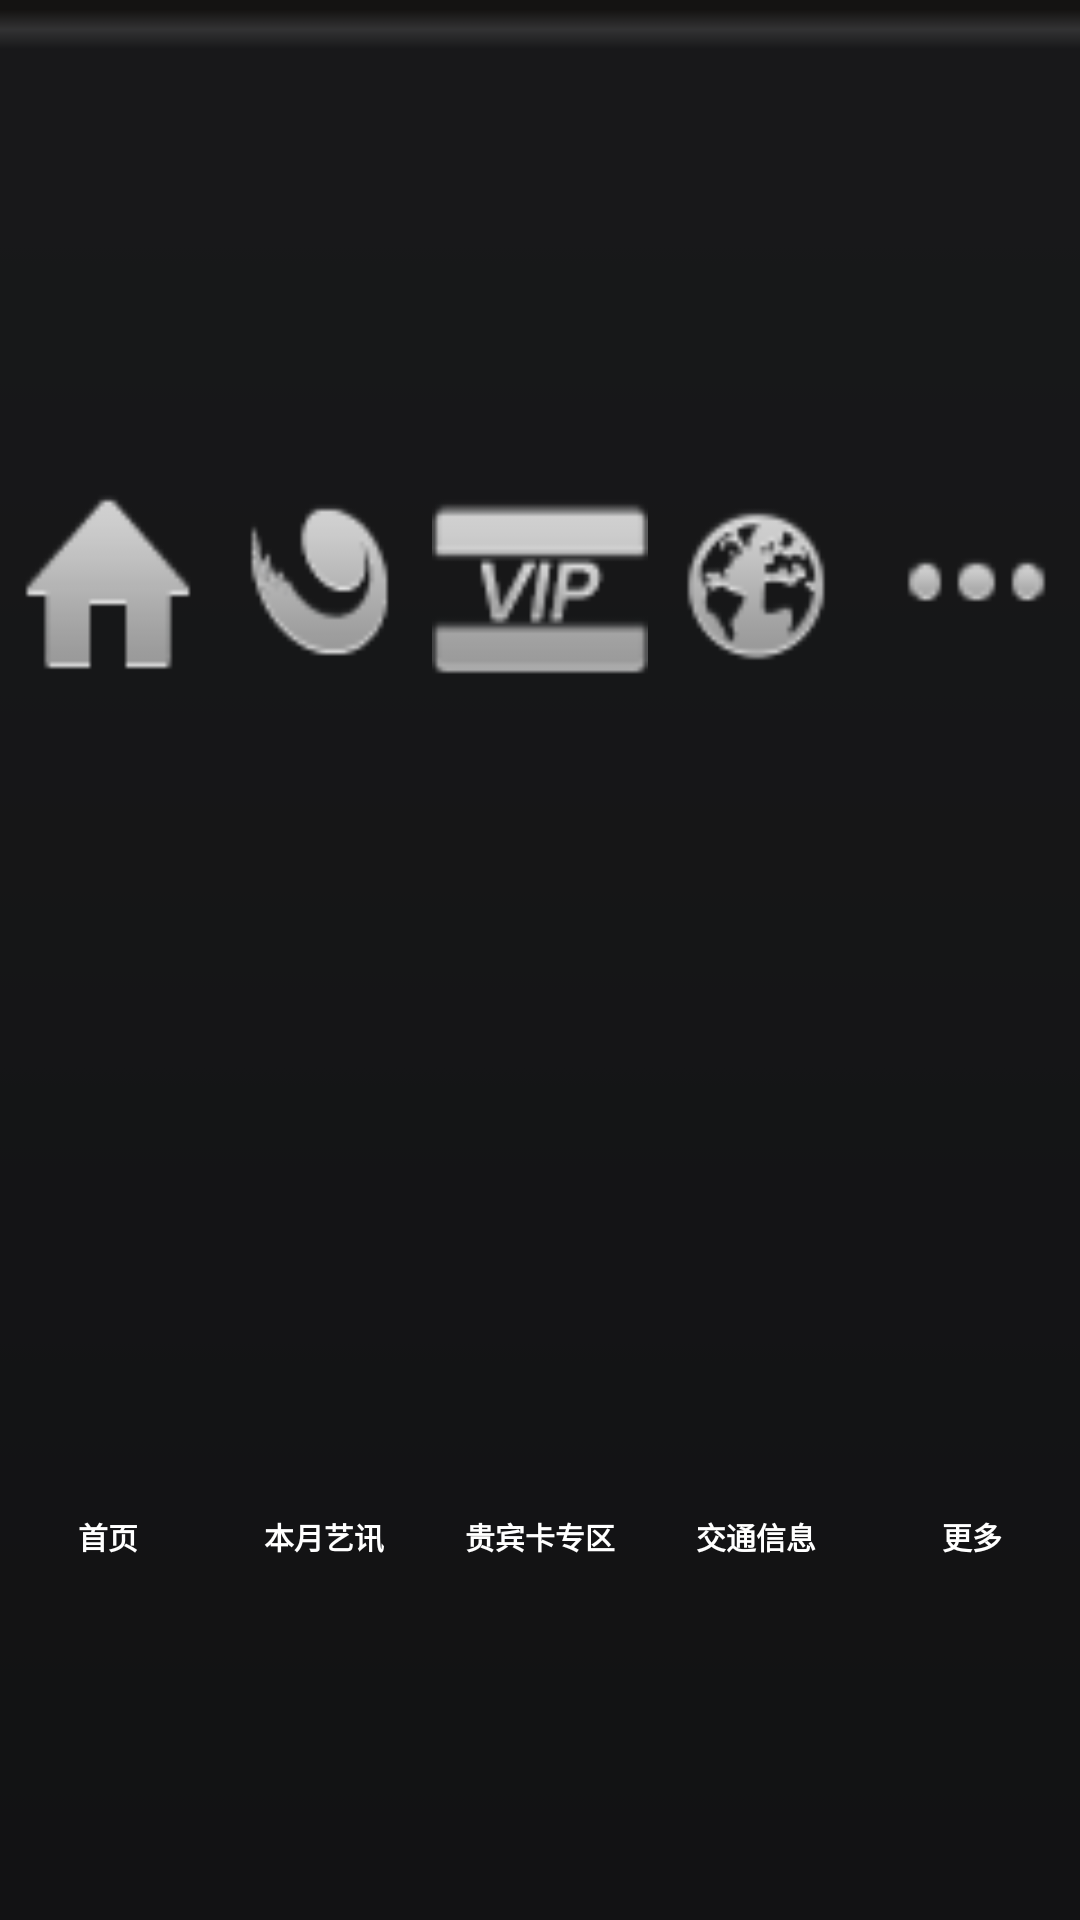

Produce the Android XML layout that renders to this screen, including the resource entries it uses.
<!-- AndroidManifest.xml: application theme AppTheme -->
<!-- res/layout/footer.xml -->
<?xml version="1.0" encoding="utf-8"?>
<LinearLayout xmlns:android="http://schemas.android.com/apk/res/android"
	android:orientation="horizontal" android:layout_width="fill_parent"
	android:layout_height="fill_parent"
	android:padding="0dp"
	android:background="@drawable/tabbar"
	>
	<LinearLayout 	android:orientation="vertical"
					android:layout_weight="1"
					android:layout_width="fill_parent" 
					android:layout_height="fill_parent"
					android:id="@+id/linearHOme"
					android:background="@drawable/selector_blue_to_red"
					>
		<ImageView 	android:src="@drawable/home"
					android:layout_weight="2"
					android:id="@+id/imageHome" 
					android:paddingTop="12px"
					android:layout_height="fill_parent" 
					android:layout_width="fill_parent">
		</ImageView>
		<TextView 	android:layout_width="fill_parent"
					android:layout_weight="3"
					android:layout_height="fill_parent"
					android:text="@string/str_home" 
					style="@style/footer_text"
					 />
	</LinearLayout>
	<LinearLayout 	android:orientation="vertical"
					android:layout_weight="1"
					android:layout_width="fill_parent" 
					android:layout_height="fill_parent"
					android:id="@+id/linearNews"
					android:background="@drawable/selector_blue_to_red"
					>
		<ImageView 	android:src="@drawable/news"
					android:layout_weight="2"
					android:id="@+id/imageNews" 
					android:paddingTop="12px"
					android:layout_height="fill_parent" 
					android:layout_width="fill_parent">
		</ImageView>
		<TextView 	android:layout_width="fill_parent"
					android:layout_weight="3"
					android:layout_height="fill_parent"
					android:text="@string/str_news" 
					style="@style/footer_text"
					 />
	</LinearLayout>
	<LinearLayout 	android:orientation="vertical"
					android:layout_weight="1"
					android:layout_width="fill_parent" 
					android:layout_height="fill_parent"
					android:id="@+id/linearVip"
					android:background="@drawable/selector_blue_to_red"
					>
		<ImageView 	android:src="@drawable/vip"
					android:layout_weight="2"
					android:id="@+id/imageVip" 
					android:paddingTop="12px"
					android:layout_height="fill_parent" 
					android:layout_width="fill_parent">
		</ImageView>
		<TextView 	android:layout_width="fill_parent"
					android:layout_weight="3"
					android:layout_height="fill_parent"
					android:text="@string/str_vip" 
					style="@style/footer_text"
					 />
	</LinearLayout>
	<LinearLayout 	android:orientation="vertical"
					android:layout_weight="1"
					android:layout_width="fill_parent" 
					android:layout_height="fill_parent"
					android:id="@+id/linearMap"
					android:background="@drawable/selector_blue_to_red"
					>
		<ImageView 	android:src="@drawable/map"
					android:layout_weight="2"
					android:id="@+id/imageMap" 
					android:paddingTop="12px"
					android:layout_height="fill_parent" 
					android:layout_width="fill_parent">
		</ImageView>
		<TextView 	android:layout_width="fill_parent"
					android:layout_weight="3"
					android:layout_height="fill_parent"
					android:text="@string/str_map" 
					style="@style/footer_text" 
					/>
	</LinearLayout>
	<LinearLayout 	android:orientation="vertical"
					android:layout_weight="1"
					android:layout_width="fill_parent" 
					android:layout_height="fill_parent"
					android:id="@+id/linearMore"
					android:background="@drawable/selector_blue_to_red"
					>
		<ImageView 	android:src="@drawable/more"
					android:layout_weight="2"
					android:id="@+id/imageMore" 
					android:paddingTop="12px"
					android:layout_height="fill_parent" 
					android:layout_width="fill_parent">
		</ImageView>
		<TextView 	android:layout_width="fill_parent"
					android:layout_weight="3"
					android:layout_height="fill_parent"
					android:text="@string/str_more" 
					style="@style/footer_text"
					 />
	</LinearLayout>
	
</LinearLayout>
<!-- resources referenced by this layout -->
<resources>
  <!-- drawable home: png bitmap (drawable-hdpi, 3657 bytes) -->
  <!-- drawable map: png bitmap (drawable-hdpi, 5317 bytes) -->
  <!-- drawable more: png bitmap (drawable-hdpi, 3476 bytes) -->
  <!-- drawable news: png bitmap (drawable-hdpi, 4305 bytes) -->
  <!-- drawable selector_blue_to_red (drawable) -->
  <selector xmlns:android="http://schemas.android.com/apk/res/android">
  	<item android:state_pressed="true"	android:drawable="@color/darkgrey"/>
  	<item android:state_pressed="false"	android:drawable="@color/lightransparent"/>
  </selector>
  <!-- drawable tabbar: png bitmap (drawable-hdpi, 3260 bytes) -->
  <!-- drawable vip: png bitmap (drawable-hdpi, 4411 bytes) -->
  <string name="str_home">首页</string>
  <string name="str_map">交通信息</string>
  <string name="str_more">更多</string>
  <string name="str_news">本月艺讯</string>
  <string name="str_vip">贵宾卡专区</string>
  <style name="footer_text">
          
          <item name="android:textSize">10sp</item>
  		<item name="android:textColor">#FFF</item>
  		<item name="android:gravity">center</item>
  		<item name="android:textStyle">bold</item>
      </style>
  <style name="AppTheme" parent="AppBaseTheme">
          
      </style>
  <color name="darkgrey">#ff404040</color>
  <color name="lightransparent">#a0000000</color>
  <style name="AppBaseTheme" parent="android:Theme.Light">
          
      </style>
</resources>
